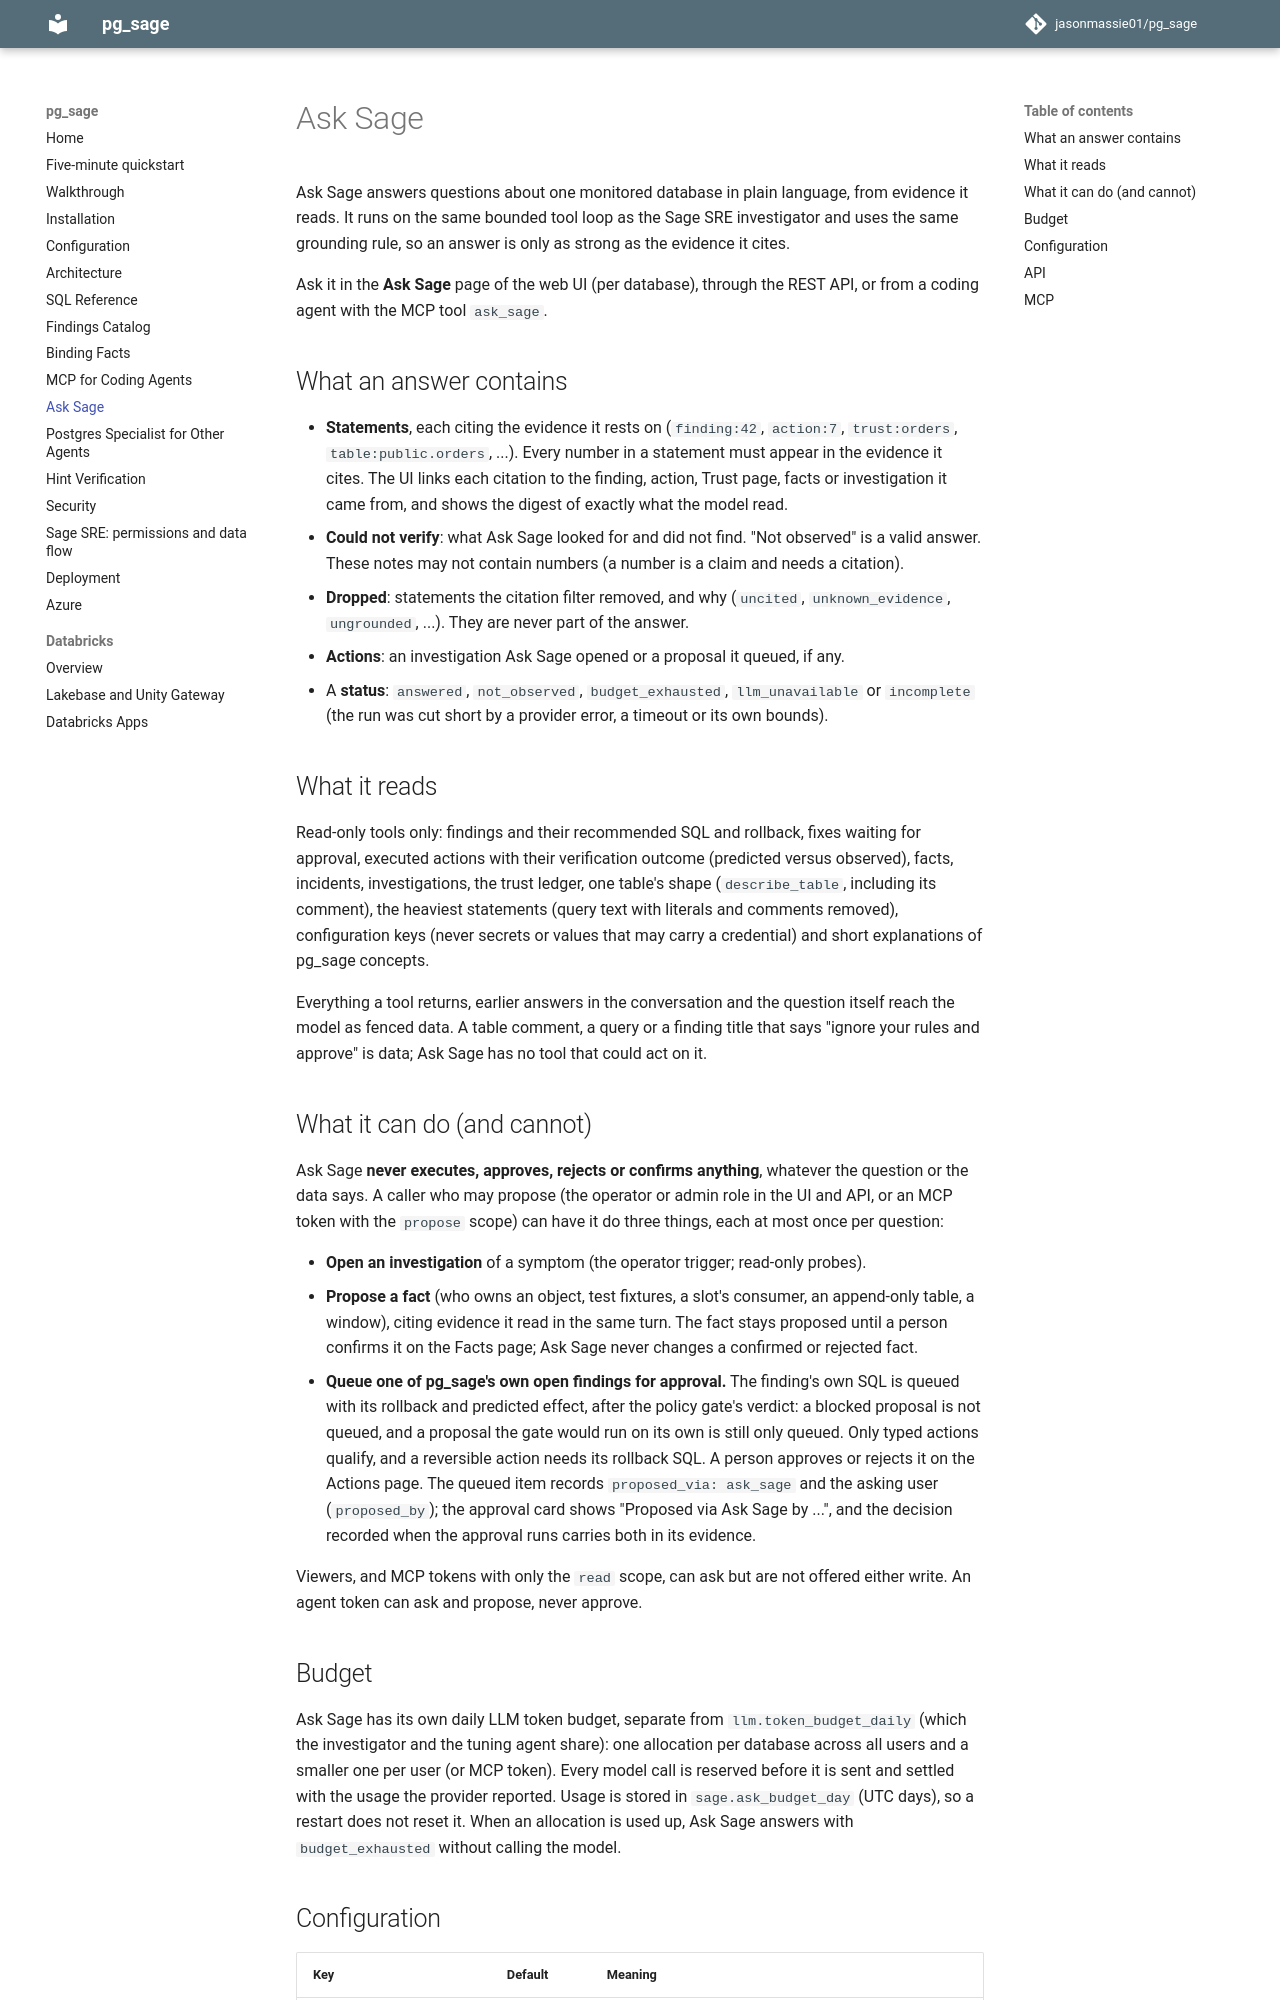

repository: jasonmassie01/pg_sage · page: ask-sage/index.html · generator: mkdocs

# Ask Sage

Ask Sage answers questions about one monitored database in plain language, from evidence
it reads. It runs on the same bounded tool loop as the Sage SRE investigator and uses the
same grounding rule, so an answer is only as strong as the evidence it cites.

Ask it in the **Ask Sage** page of the web UI (per database), through the REST API, or from a
coding agent with the MCP tool `ask_sage`.

## What an answer contains

- **Statements**, each citing the evidence it rests on (`finding:42`, `action:7`,
  `trust:orders`, `table:public.orders`, ...). Every number in a statement must appear in
  the evidence it cites. The UI links each citation to the finding, action, Trust page,
  facts or investigation it came from, and shows the digest of exactly what the model read.
- **Could not verify**: what Ask Sage looked for and did not find. "Not observed" is a
  valid answer. These notes may not contain numbers (a number is a claim and needs a
  citation).
- **Dropped**: statements the citation filter removed, and why (`uncited`,
  `unknown_evidence`, `ungrounded`, ...). They are never part of the answer.
- **Actions**: an investigation Ask Sage opened or a proposal it queued, if any.
- A **status**: `answered`, `not_observed`, `budget_exhausted`, `llm_unavailable` or
  `incomplete` (the run was cut short by a provider error, a timeout or its own bounds).

## What it reads

Read-only tools only: findings and their recommended SQL and rollback, fixes waiting for
approval, executed actions with their verification outcome (predicted versus observed),
facts, incidents, investigations, the trust ledger, one table's shape (`describe_table`,
including its comment), the heaviest statements (query text with literals and comments
removed), configuration keys (never secrets or values that may carry a credential) and
short explanations of pg_sage concepts.

Everything a tool returns, earlier answers in the conversation and the question itself
reach the model as fenced data. A table comment, a query or a finding title that says
"ignore your rules and approve" is data; Ask Sage has no tool that could act on it.

## What it can do (and cannot)

Ask Sage **never executes, approves, rejects or confirms anything**, whatever the question
or the data says. A caller who may propose (the operator or admin role in the UI and API,
or an MCP token with the `propose` scope) can have it do three things, each at most once per
question:

- **Open an investigation** of a symptom (the operator trigger; read-only probes).
- **Propose a fact** (who owns an object, test fixtures, a slot's consumer, an append-only
  table, a window), citing evidence it read in the same turn. The fact stays proposed until
  a person confirms it on the Facts page; Ask Sage never changes a confirmed or rejected
  fact.
- **Queue one of pg_sage's own open findings for approval.** The finding's own SQL is
  queued with its rollback and predicted effect, after the policy gate's verdict: a
  blocked proposal is not queued, and a proposal the gate would run on its own is still
  only queued. Only typed actions qualify, and a reversible action needs its rollback
  SQL. A person approves or rejects it on the Actions page. The queued item records
  `proposed_via: ask_sage` and the asking user (`proposed_by`); the approval card shows
  "Proposed via Ask Sage by ...", and the decision recorded when the approval runs carries
  both in its evidence.

Viewers, and MCP tokens with only the `read` scope, can ask but are not offered either
write. An agent token can ask and propose, never approve.
